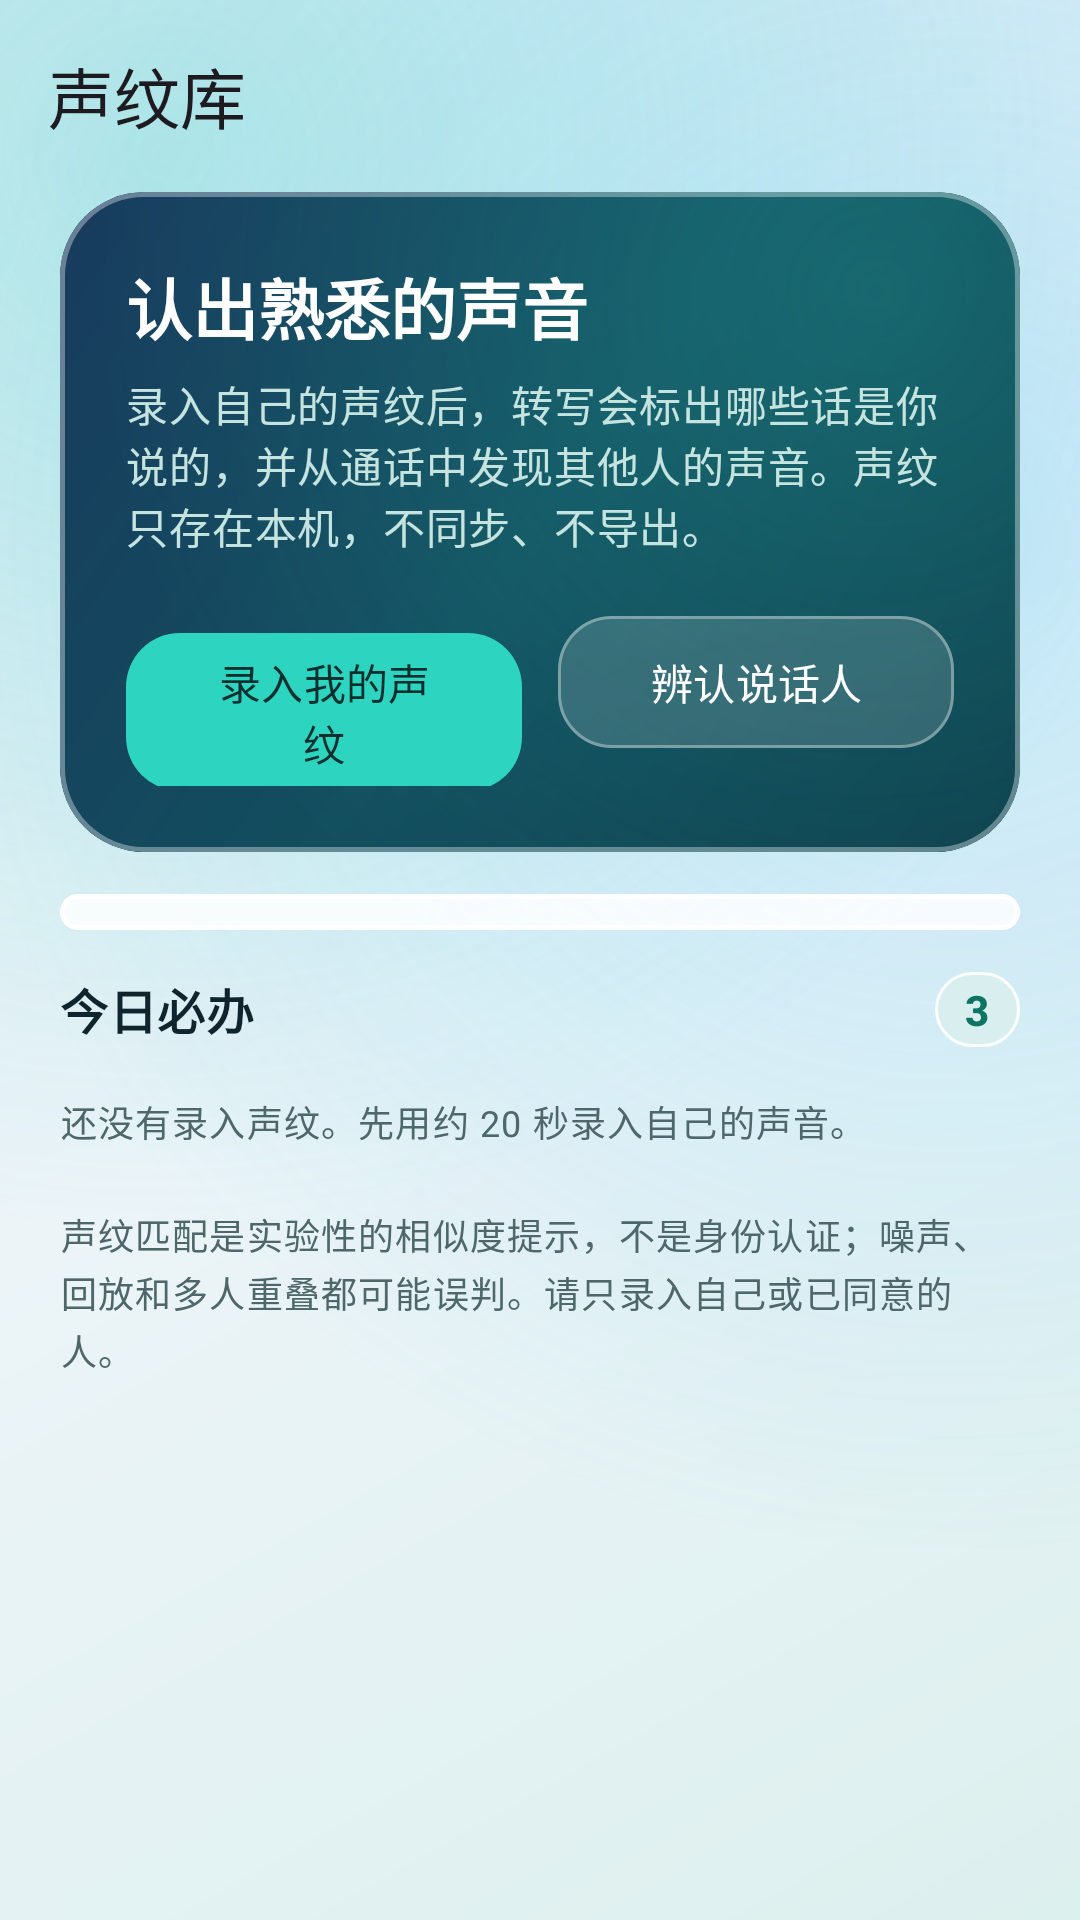

Layout XML and referenced resources for this Android screen:
<!-- AndroidManifest.xml: application theme AppTheme -->
<!-- res/layout/activity_voice_library.xml -->
<?xml version="1.0" encoding="utf-8"?>
<androidx.coordinatorlayout.widget.CoordinatorLayout xmlns:android="http://schemas.android.com/apk/res/android"
    xmlns:app="http://schemas.android.com/apk/res-auto"
    android:id="@+id/root"
    android:layout_width="match_parent"
    android:layout_height="match_parent"
    android:background="@drawable/bg_app_canvas">

    <com.google.android.material.appbar.AppBarLayout
        android:id="@+id/appbar"
        android:layout_width="match_parent"
        android:layout_height="wrap_content"
        android:background="@android:color/transparent"
        app:liftOnScroll="true">

        <com.google.android.material.appbar.MaterialToolbar
            android:id="@+id/toolbar"
            style="@style/Toolbar"
            android:layout_width="match_parent"
            android:layout_height="?attr/actionBarSize"
            app:title="声纹库" />
    </com.google.android.material.appbar.AppBarLayout>

    <androidx.core.widget.NestedScrollView
        android:id="@+id/scroll"
        android:layout_width="match_parent"
        android:layout_height="match_parent"
        android:clipToPadding="false"
        app:layout_behavior="@string/appbar_scrolling_view_behavior">

        <LinearLayout
            android:layout_width="match_parent"
            android:layout_height="wrap_content"
            android:orientation="vertical"
            android:paddingHorizontal="@dimen/page_padding"
            android:paddingBottom="32dp">

            <com.google.android.material.card.MaterialCardView
                style="@style/Card.Hero"
                android:layout_width="match_parent"
                android:layout_height="wrap_content">

                <LinearLayout
                    android:layout_width="match_parent"
                    android:layout_height="wrap_content"
                    android:background="@drawable/bg_glass_hero"
                    android:orientation="vertical"
                    android:padding="22dp">

                    <TextView
                        android:layout_width="match_parent"
                        android:layout_height="wrap_content"
                        android:textAppearance="?attr/textAppearanceTitleLarge"
                        android:textColor="@color/hero_on"
                        android:textStyle="bold"
                        android:text="认出熟悉的声音" />

                    <TextView
                        android:id="@+id/tvIntro"
                        android:layout_width="match_parent"
                        android:layout_height="wrap_content"
                        android:layout_marginTop="6dp"
                        android:textAppearance="?attr/textAppearanceBodyMedium"
                        android:textColor="@color/hero_muted"
                        android:text="录入自己的声纹后，转写会标出哪些话是你说的，并从通话中发现其他人的声音。声纹只存在本机，不同步、不导出。" />

                    <LinearLayout
                        android:layout_width="match_parent"
                        android:layout_height="wrap_content"
                        android:layout_marginTop="16dp"
                        android:orientation="horizontal">

                        <com.google.android.material.button.MaterialButton
                            android:id="@+id/btnEnroll"
                            style="@style/Button.Hero"
                            android:layout_width="0dp"
                            android:layout_height="wrap_content"
                            android:layout_marginEnd="6dp"
                            android:layout_weight="1"
                            android:text="录入我的声纹" />

                        <com.google.android.material.button.MaterialButton
                            android:id="@+id/btnIdentify"
                            style="@style/Button.HeroSoft"
                            android:layout_width="0dp"
                            android:layout_height="wrap_content"
                            android:layout_marginStart="6dp"
                            android:layout_weight="1"
                            android:text="辨认说话人" />
                    </LinearLayout>
                </LinearLayout>
            </com.google.android.material.card.MaterialCardView>

            <com.google.android.material.card.MaterialCardView
                style="@style/Card"
                android:layout_width="match_parent"
                android:layout_height="wrap_content"
                android:layout_marginTop="14dp">

                <LinearLayout
                    android:id="@+id/listActions"
                    android:layout_width="match_parent"
                    android:layout_height="wrap_content"
                    android:orientation="vertical"
                    android:paddingHorizontal="12dp"
                    android:paddingVertical="6dp" />
            </com.google.android.material.card.MaterialCardView>

            <include
                android:id="@+id/headerProfiles"
                layout="@layout/item_section_header" />

            <LinearLayout
                android:id="@+id/listProfiles"
                android:layout_width="match_parent"
                android:layout_height="wrap_content"
                android:orientation="vertical" />

            <TextView
                android:id="@+id/tvEmpty"
                style="@style/Text.Muted"
                android:layout_width="match_parent"
                android:layout_height="wrap_content"
                android:paddingVertical="8dp"
                android:text="还没有录入声纹。先用约 20 秒录入自己的声音。" />

            <TextView
                style="@style/Text.Muted"
                android:layout_width="match_parent"
                android:layout_height="wrap_content"
                android:layout_marginTop="12dp"
                android:text="声纹匹配是实验性的相似度提示，不是身份认证；噪声、回放和多人重叠都可能误判。请只录入自己或已同意的人。" />
        </LinearLayout>
    </androidx.core.widget.NestedScrollView>
</androidx.coordinatorlayout.widget.CoordinatorLayout>
<!-- res/layout/item_section_header.xml (included above) -->
<?xml version="1.0" encoding="utf-8"?>
<LinearLayout xmlns:android="http://schemas.android.com/apk/res/android"
    android:layout_width="match_parent"
    android:layout_height="wrap_content"
    android:gravity="center_vertical"
    android:orientation="horizontal"
    android:paddingTop="14dp"
    android:paddingBottom="8dp">

    <TextView
        android:id="@+id/tvTitle"
        style="@style/Text.SectionTitle"
        android:layout_width="0dp"
        android:layout_height="wrap_content"
        android:layout_weight="1"
        android:text="今日必办" />

    <TextView
        android:id="@+id/tvCount"
        style="@style/Text.Label"
        android:layout_width="wrap_content"
        android:layout_height="wrap_content"
        android:background="@drawable/bg_glass_badge"
        android:paddingHorizontal="10dp"
        android:paddingVertical="3dp"
        android:text="3"
        android:textColor="?attr/colorPrimary"
        android:textStyle="bold" />
</LinearLayout>
<!-- resources referenced by this layout -->
<resources>
  <color name="hero_muted">#C5E4E0</color>
  <color name="hero_on">#FFFFFF</color>
  <dimen name="page_padding">20dp</dimen>
  <style name="Text.Label" parent="TextAppearance.Material3.LabelLarge">
          <item name="android:textColor">?attr/colorOnSurfaceVariant</item>
      </style>
  <style name="Text.Muted" parent="TextAppearance.Material3.BodySmall">
          <item name="android:textColor">?attr/colorOnSurfaceVariant</item>
          <item name="android:lineSpacingMultiplier">1.22</item>
      </style>
  <style name="Text.SectionTitle" parent="TextAppearance.Material3.TitleMedium">
          <item name="android:textColor">?attr/colorOnSurface</item>
          <item name="android:textStyle">bold</item>
      </style>
  <color name="canvas_start">#DCF0EE</color>
  <color name="canvas_mid">#ECF4F8</color>
  <color name="canvas_end">#E1ECF8</color>
  <color name="canvas_orb_teal">#472DD4BF</color>
  <color name="canvas_orb_sky">#3838BDF8</color>
  <color name="glass_tonal_bg">#C7DBF0EE</color>
  <color name="glass_tonal_stroke">#E6FFFFFF</color>
  <color name="hero_background">#0D3B49</color>
  <color name="hero_mid">#124E5E</color>
  <color name="hero_end">#183B5E</color>
  <color name="hero_glow">#382DD4BF</color>
  <color name="hero_button">#2DD4BF</color>
  <color name="hero_button_on">#042F2E</color>
  <color name="hero_button_soft">#26FFFFFF</color>
  <color name="hero_stroke">#59FFFFFF</color>
  <color name="glass_card_bg">#D4FFFFFF</color>
  <color name="glass_card_stroke">#F2FFFFFF</color>
  <color name="md_primary">#0D7463</color>
  <color name="md_on_primary">#FFFFFF</color>
  <color name="md_primary_container">#BCECE2</color>
  <color name="md_on_primary_container">#00201A</color>
  <color name="md_secondary">#3E6362</color>
  <color name="md_on_secondary">#FFFFFF</color>
  <color name="md_secondary_container">#CBE7E6</color>
  <color name="md_on_secondary_container">#051F1F</color>
  <color name="md_tertiary">#8A5A00</color>
  <color name="md_on_tertiary">#FFFFFF</color>
  <color name="md_tertiary_container">#FFDEA6</color>
  <color name="md_on_tertiary_container">#2B1900</color>
  <color name="md_error">#BA1A1A</color>
  <color name="md_on_error">#FFFFFF</color>
  <color name="md_error_container">#FFDAD6</color>
  <color name="md_on_error_container">#410002</color>
  <color name="md_background">#ECF3F4</color>
  <color name="md_on_background">#0F252E</color>
  <color name="md_surface">#ECF3F4</color>
  <color name="md_on_surface">#0F252E</color>
  <color name="md_surface_variant">#DAE6E6</color>
  <color name="md_on_surface_variant">#4E676A</color>
  <color name="md_outline">#688284</color>
  <color name="md_outline_variant">#BDD0D1</color>
  <color name="md_surface_container_lowest">#FFFFFF</color>
  <color name="md_surface_container_low">#EBF3F4</color>
  <color name="md_surface_container">#E2ECEE</color>
  <color name="md_surface_container_high">#D9E6E8</color>
  <color name="md_surface_container_highest">#D0DFE2</color>
  <color name="md_inverse_surface">#182A32</color>
  <color name="md_inverse_on_surface">#EAF4F4</color>
  <color name="md_inverse_primary">#5EEAD4</color>
  <style name="AppDialog" parent="ThemeOverlay.Material3.MaterialAlertDialog">
          <item name="shapeAppearanceOverlay">@style/Shape.Dialog</item>
      </style>
  <style name="AppBottomSheet" parent="ThemeOverlay.Material3.BottomSheetDialog">
          <item name="bottomSheetStyle">@style/AppBottomSheetStyle</item>
      </style>
  <style name="Shape.Dialog" parent="">
          <item name="cornerFamily">rounded</item>
          <item name="cornerSize">26dp</item>
      </style>
  <style name="Shape.Sheet" parent="">
          <item name="cornerFamily">rounded</item>
          <item name="cornerSizeTopLeft">28dp</item>
          <item name="cornerSizeTopRight">28dp</item>
      </style>
</resources>
